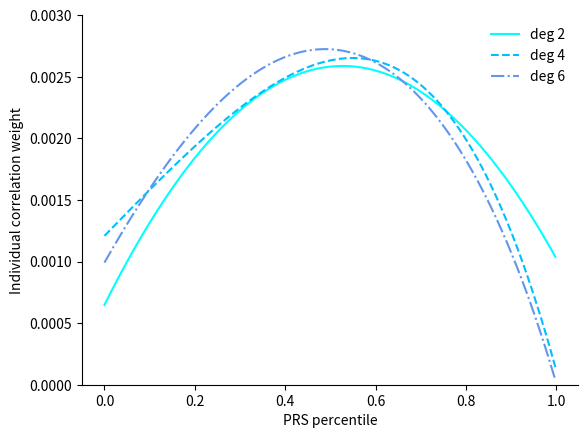

Generate this figure with matplotlib:
import numpy as np
import matplotlib.pyplot as plt

coefs2 = [-409.52448861055984,
          431.6513313140901,
          38.00764396532995]
coefs4 = [-540.0797504985338,
          -360.26557093065634,
          -44.21132533248787,
          732.5017720012906,
          234.54891527783096]
coefs6 = [-272.72479315758346,
          484.8418136747146,
          -270.8586221944605,
          -185.17269248431845,
          -426.3074761490136,
          582.3584611990045,
          88.95092357490671]

def plot_coefs(coefs, col, lstyle, label):
    pc_range = np.linspace(0,1,500,endpoint=False)
    polynom = np.poly1d(coefs, r=False)
    vals = [polynom(x) for x in pc_range]
    vals /= np.sum(vals)
    plt.plot(pc_range, vals,
                color=col, linestyle=lstyle,
                label=label)

fig, ax = plt.subplots()
ax.spines['right'].set_visible(False)
ax.spines['top'].set_visible(False)
plot_coefs(coefs2, 'cyan', '-', 'deg 2')
plot_coefs(coefs4, 'deepskyblue', '--', 'deg 4')
plot_coefs(coefs6, 'cornflowerblue', '-.', 'deg 6')
plt.legend(frameon=False)
plt.ylim([0,0.003])
plt.xlabel("PRS percentile")
plt.ylabel("Individual correlation weight")
plt.savefig("learned_polynom_funcs.eps", format="eps", dpi=1000)
plt.show()

